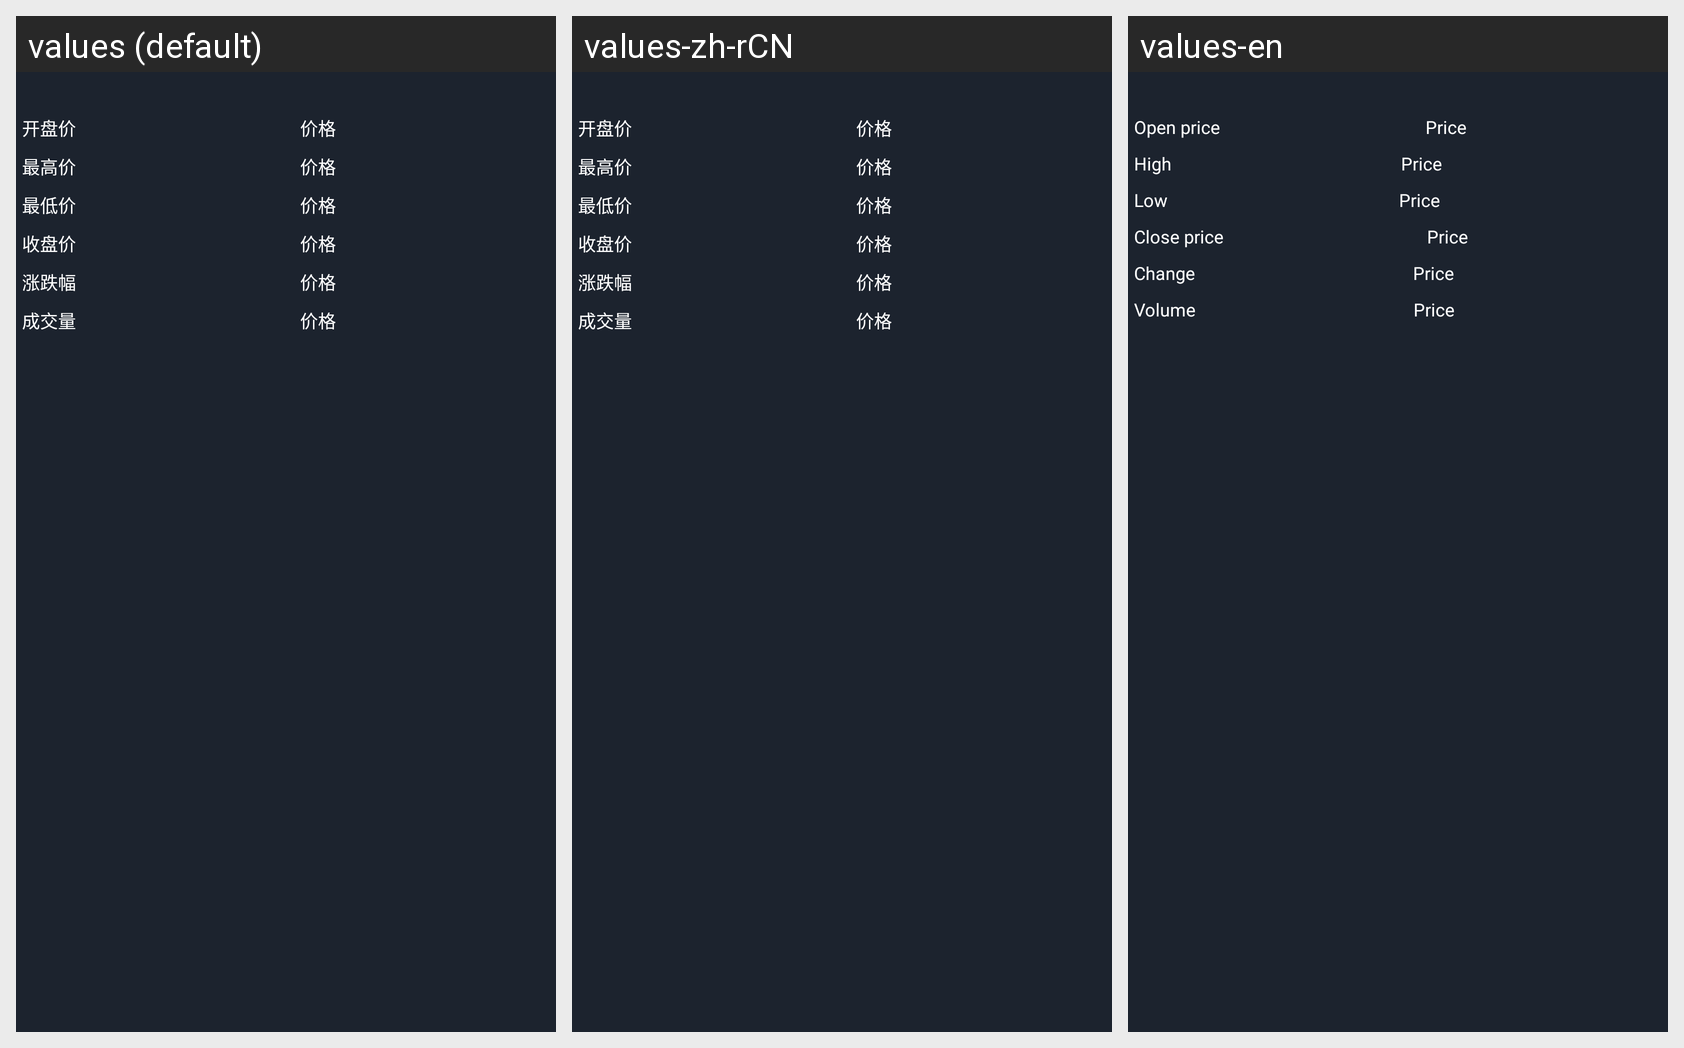

For this localized Android screen grid, give each drawn string resource with its value in every locale shown.
Android screen res/layout/kline_info_view.xml rendered under 3 locales, left to right: values (default), values-zh-rCN, values-en. Device: Nexus 5 (rendered at 1080×1920; each locale shown at half size, 540×960, under a caption strip naming it); theme AppNewTheme.
Strings drawn on this screen, with the default value and each locale's value (text and hints the layout hard-codes, and strings that could not be matched under every locale, appear in the picture but are not listed):

open_price
  values: 开盘价
  values-zh-rCN: 开盘价  [not translated; the default value is used]
  values-en: Open price

price
  values: 价格
  values-zh-rCN: 价格  [not translated; the default value is used]
  values-en: Price

high_price
  values: 最高价
  values-zh-rCN: 最高价  [not translated; the default value is used]
  values-en: High

low_price
  values: 最低价
  values-zh-rCN: 最低价  [not translated; the default value is used]
  values-en: Low

close_price
  values: 收盘价
  values-zh-rCN: 收盘价  [not translated; the default value is used]
  values-en: Close price

change_rate
  values: 涨跌幅
  values-zh-rCN: 涨跌幅  [not translated; the default value is used]
  values-en: Change

volume
  values: 成交量
  values-zh-rCN: 成交量  [not translated; the default value is used]
  values-en: Volume
